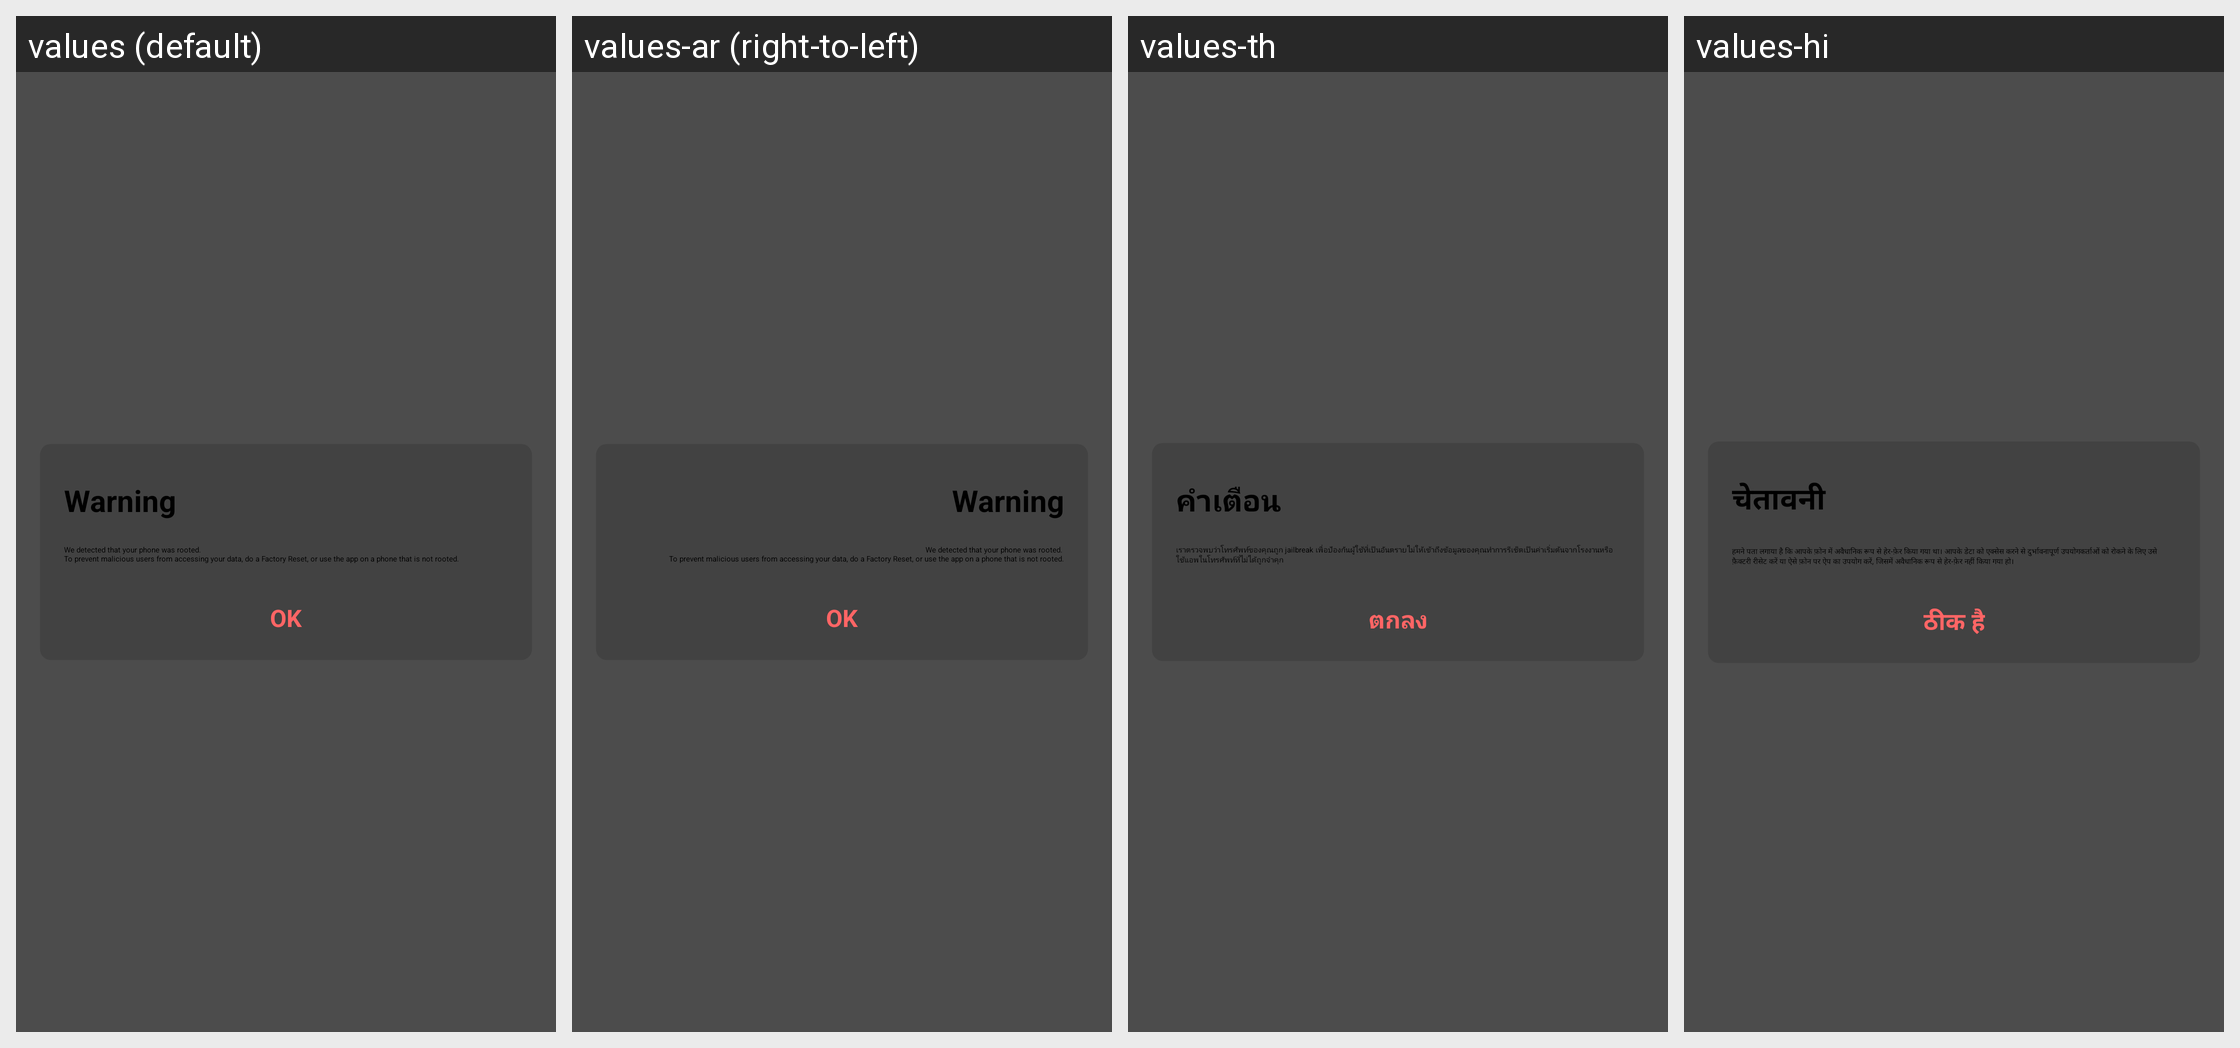

Locale-by-locale string values for the Android screen shown in this grid:
Android screen res/layout/fragment_dialog_is_jailbroken.xml rendered under 4 locales, left to right: values (default), values-ar (right-to-left), values-th, values-hi. Device: Nexus 5 (rendered at 1080×1920; each locale shown at half size, 540×960, under a caption strip naming it); theme AppTheme.NoActionBar.
Other locales in the repository, not shown: values-af, values-am, values-as, values-az, values-be, values-bg, values-bn, values-bs, values-ca, values-cs, values-da, values-de, values-el, values-en-rGB, values-es, values-es-rUS, values-et, values-eu, values-fa, values-fi, values-fil, values-fr, values-fr-rCA, values-gl, values-gu, values-hr, values-hu, values-hy, values-in, values-is, values-it, values-iw, values-ja, values-ka, values-kk, values-km, values-kn, values-ko, values-ky, values-lo, values-lt, values-lv, values-mk, values-ml, values-mn, values-mr, values-ms, values-my, values-nb, values-ne, values-nl, values-or, values-pa, values-pl, values-pt, values-pt-rBR, values-pt-rPT, values-ro, values-ru, values-si, values-sk, values-sl, values-sq, values-sr, values-sv, values-sw, values-ta, values-te, values-tl, values-tr, values-uk, values-ur, values-uz, values-vi, values-zh, values-zh-rCN, values-zh-rHK, values-zh-rTW, values-zu.
Strings drawn on this screen, with the default value and each locale's value (text and hints the layout hard-codes, and strings that could not be matched under every locale, appear in the picture but are not listed):

ok
  values: OK
  values-ar: OK  [not translated; the default value is used]
  values-th: ตกลง
  values-hi: ठीक है

rooted
  values: We detected that your phone was rooted. 
      To prevent malicious users from accessing your data, do a Factory Reset, or use the app on a phone that is not rooted.
  values-ar: We detected that your phone was rooted. 
      To prevent malicious users from accessing your data, do a Factory Reset, or use the app on a phone that is not rooted.  [not translated; the default value is used]
  values-th: เราตรวจพบว่าโทรศัพท์ของคุณถูก jailbreak เพื่อป้องกันผู้ใช้ที่เป็นอันตรายไม่ให้เข้าถึงข้อมูลของคุณทำการรีเซ็ตเป็นค่าเริ่มต้นจากโรงงานหรือใช้แอพในโทรศัพท์ที่ไม่ได้ถูกจำคุก 
  values-hi: हमने पता लगाया है कि आपके फ़ोन में अवैधानिक रूप से हेर-फ़ेर किया गया था। आपके डेटा को एक्सेस करने से दुर्भावनापूर्ण उपयोगकर्ताओं को रोकने के लिए उसे फ़ैक्टरी रीसेट करें या ऐसे फ़ोन पर ऐप का उपयोग करें, जिसमें अवैधानिक रूप से हेर-फ़ेर नहीं किया गया हो।

warning
  values: Warning
  values-ar: Warning  [not translated; the default value is used]
  values-th: คำเตือน
  values-hi: चेतावनी
